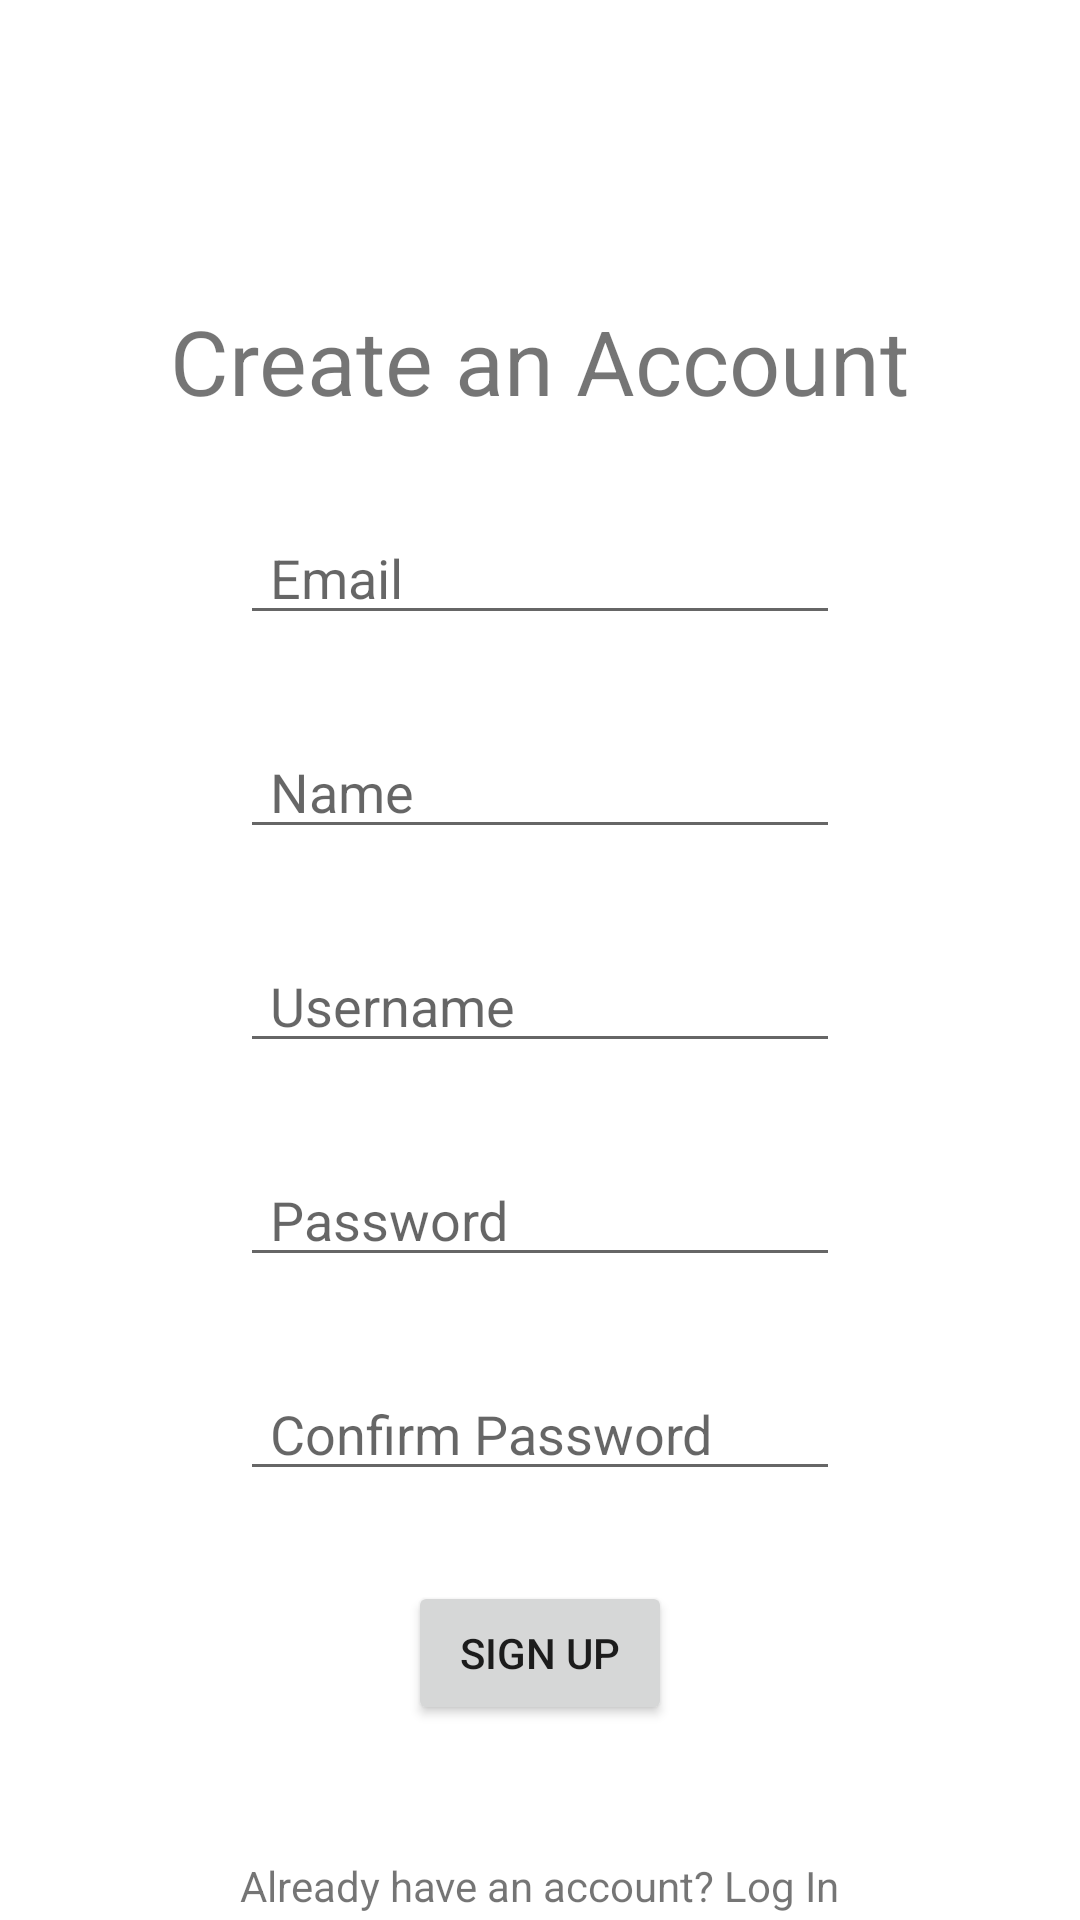

Here is an Android app screen rendered from its layout file. Give the layout XML and the strings, colors and styles it references.
<!-- AndroidManifest.xml: application theme Theme.Bundle -->
<!-- res/layout/activity_signup.xml -->
<?xml version="1.0" encoding="utf-8"?>
<androidx.constraintlayout.widget.ConstraintLayout xmlns:android="http://schemas.android.com/apk/res/android"
    xmlns:app="http://schemas.android.com/apk/res-auto"
    xmlns:tools="http://schemas.android.com/tools"
    android:id="@+id/root_layout"
    android:layout_width="match_parent"
    android:layout_height="match_parent"
    tools:context=".ui.auth.SignupActivity">

    <TextView
        android:id="@+id/textView2"
        android:layout_width="wrap_content"
        android:layout_height="wrap_content"
        android:layout_marginTop="100dp"
        android:text="Create an Account"
        android:textSize="30sp"
        app:layout_constraintEnd_toEndOf="parent"
        app:layout_constraintStart_toStartOf="parent"
        app:layout_constraintTop_toTopOf="parent" />

    <EditText
        android:id="@+id/edit_text_email"
        android:layout_width="0dp"
        android:layout_height="wrap_content"
        android:layout_marginStart="80dp"
        android:layout_marginTop="30dp"
        android:layout_marginEnd="80dp"
        android:ems="10"
        android:hint="Email"
        android:inputType="textEmailAddress"
        android:paddingStart="10dp"
        android:paddingEnd="10dp"
        app:layout_constraintEnd_toEndOf="parent"
        app:layout_constraintStart_toStartOf="parent"
        app:layout_constraintTop_toBottomOf="@+id/textView2" />

    <EditText
        android:id="@+id/edit_text_name"
        android:layout_width="0dp"
        android:layout_height="wrap_content"
        android:layout_marginStart="80dp"
        android:layout_marginTop="30dp"
        android:layout_marginEnd="80dp"
        android:ems="10"
        android:hint="Name"
        android:inputType="textEmailAddress"
        android:paddingStart="10dp"
        android:paddingEnd="10dp"
        app:layout_constraintEnd_toEndOf="parent"
        app:layout_constraintStart_toStartOf="parent"
        app:layout_constraintTop_toBottomOf="@+id/edit_text_email" />

    <EditText
        android:id="@+id/edit_text_username"
        android:layout_width="0dp"
        android:layout_height="wrap_content"
        android:layout_marginStart="80dp"
        android:layout_marginTop="30dp"
        android:layout_marginEnd="80dp"
        android:ems="10"
        android:hint="Username"
        android:inputType="textEmailAddress"
        android:paddingStart="10dp"
        android:paddingEnd="10dp"
        app:layout_constraintEnd_toEndOf="parent"
        app:layout_constraintStart_toStartOf="parent"
        app:layout_constraintTop_toBottomOf="@+id/edit_text_name" />

    <EditText
        android:id="@+id/edit_text_password"
        android:layout_width="0dp"
        android:layout_height="wrap_content"
        android:layout_marginStart="80dp"
        android:layout_marginTop="30dp"
        android:layout_marginEnd="80dp"
        android:ems="10"
        android:hint="Password"
        android:inputType="textPassword"
        android:paddingStart="10dp"
        android:paddingEnd="10dp"
        app:layout_constraintEnd_toEndOf="parent"
        app:layout_constraintHorizontal_bias="0.0"
        app:layout_constraintStart_toStartOf="parent"
        app:layout_constraintTop_toBottomOf="@+id/edit_text_username" />

    <EditText
        android:id="@+id/edit_text_password_confirm"
        android:layout_width="0dp"
        android:layout_height="wrap_content"
        android:layout_marginStart="80dp"
        android:layout_marginTop="30dp"
        android:layout_marginEnd="80dp"
        android:ems="10"
        android:hint="Confirm Password"
        android:inputType="textPassword"
        android:paddingStart="10dp"
        android:paddingEnd="10dp"
        app:layout_constraintEnd_toEndOf="parent"
        app:layout_constraintHorizontal_bias="0.0"
        app:layout_constraintStart_toStartOf="parent"
        app:layout_constraintTop_toBottomOf="@+id/edit_text_password" />

    <Button
        android:id="@+id/button_sign_up"
        android:layout_width="wrap_content"
        android:layout_height="wrap_content"
        android:layout_marginTop="30dp"
        android:text="Sign Up"
        app:layout_constraintEnd_toEndOf="parent"
        app:layout_constraintStart_toStartOf="parent"
        app:layout_constraintTop_toBottomOf="@+id/edit_text_password_confirm" />


    <TextView
        android:id="@+id/text_view_login"
        android:layout_width="wrap_content"
        android:layout_height="wrap_content"
        android:layout_marginTop="44dp"
        android:text="Already have an account? Log In"
        app:layout_constraintEnd_toEndOf="@+id/button_sign_up"
        app:layout_constraintStart_toStartOf="@+id/button_sign_up"
        app:layout_constraintTop_toBottomOf="@+id/button_sign_up" />

</androidx.constraintlayout.widget.ConstraintLayout>
<!-- resources referenced by this layout -->
<resources>
  <style name="Theme.Bundle" parent="Theme.MaterialComponents.Light.NoActionBar">
          
          <item name="colorPrimary">@color/purple_200</item>
          <item name="colorPrimaryVariant">@color/purple_700</item>
          <item name="colorOnPrimary">@color/white</item>
          
          <item name="colorSecondary">@color/teal_200</item>
          <item name="colorSecondaryVariant">@color/teal_700</item>
          <item name="colorOnSecondary">@color/black</item>
          
          <item name="android:statusBarColor">?attr/colorPrimary</item>
          
      </style>
  <color name="purple_200">#FFBB86FC</color>
  <color name="purple_700">#FF3700B3</color>
  <color name="white">#FFFFFFFF</color>
  <color name="teal_200">#FF03DAC5</color>
  <color name="teal_700">#FF018786</color>
  <color name="black">#FF000000</color>
</resources>
